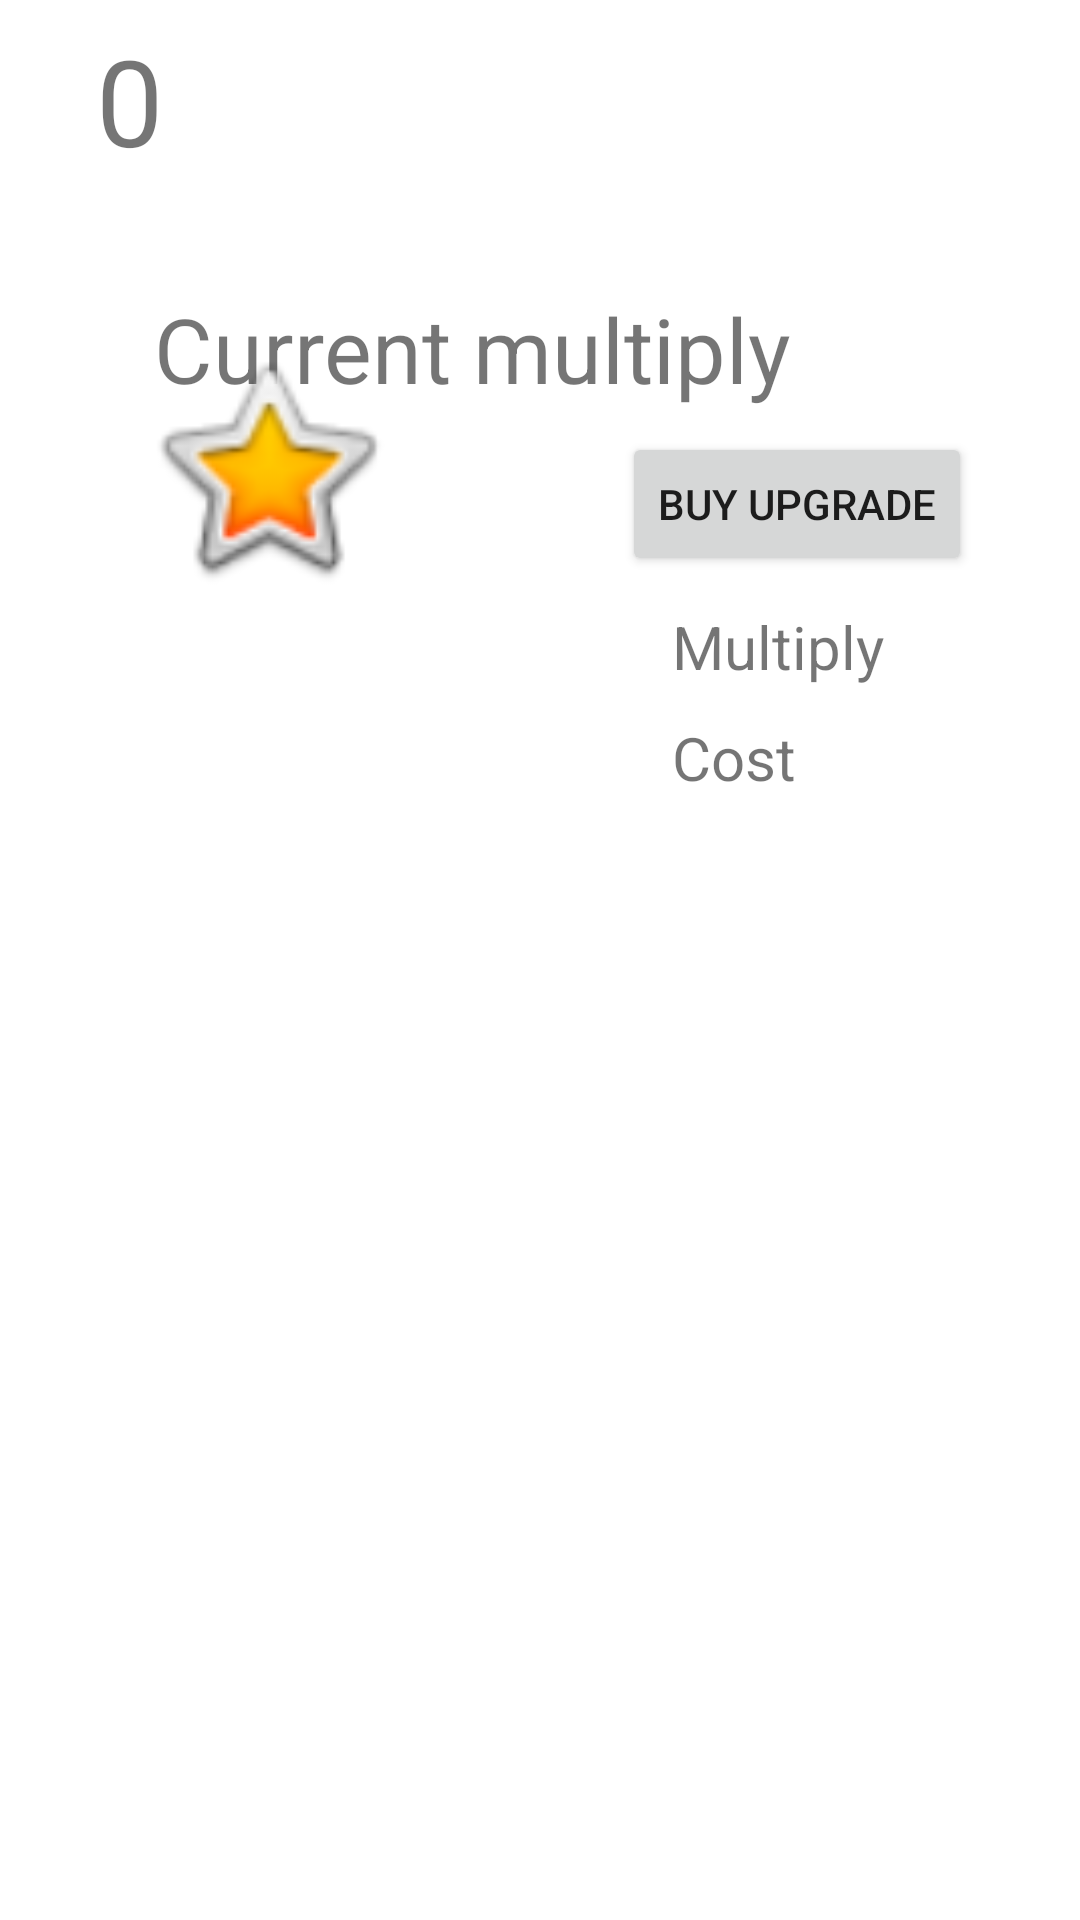

Android layout source for this screen:
<!-- AndroidManifest.xml: application theme Theme.Clicker2 -->
<!-- res/layout/activity_store2.xml -->
<?xml version="1.0" encoding="utf-8"?>
<androidx.constraintlayout.widget.ConstraintLayout xmlns:android="http://schemas.android.com/apk/res/android"
    xmlns:app="http://schemas.android.com/apk/res-auto"
    xmlns:tools="http://schemas.android.com/tools"
    android:layout_width="match_parent"
    android:layout_height="match_parent"
    tools:context=".StoreActivity2">

    <TextView
        android:id="@+id/currentMultiplyLabel"
        android:layout_width="wrap_content"
        android:layout_height="wrap_content"
        android:layout_marginTop="96dp"
        android:layout_marginEnd="96dp"
        android:text="@string/Current_multiply"
        android:textSize="30dp"
        app:layout_constraintEnd_toEndOf="parent"
        app:layout_constraintTop_toTopOf="parent" />

    <Button
        android:id="@+id/buyUpgrade"
        android:layout_width="wrap_content"
        android:layout_height="wrap_content"
        android:layout_marginEnd="36dp"
        android:layout_marginBottom="448dp"
        android:text="@string/buy_upgrade"
        app:layout_constraintBottom_toBottomOf="parent"
        app:layout_constraintEnd_toEndOf="parent" />

    <TextView
        android:id="@+id/multipyInfoLabel"
        android:layout_width="wrap_content"
        android:layout_height="wrap_content"
        android:layout_marginStart="224dp"
        android:layout_marginTop="10dp"
        android:text="@string/multiply"
        android:textSize="20dp"
        app:layout_constraintStart_toStartOf="parent"
        app:layout_constraintTop_toBottomOf="@+id/buyUpgrade" />

    <TextView
        android:id="@+id/storeMoney2"
        android:layout_width="wrap_content"
        android:layout_height="wrap_content"
        android:layout_marginStart="32dp"
        android:layout_marginBottom="580dp"
        android:text="0"
        android:textSize="40dp"
        app:layout_constraintBottom_toBottomOf="parent"
        app:layout_constraintStart_toStartOf="parent" />

    <ImageView
        android:id="@+id/imageView2"
        android:layout_width="86dp"
        android:layout_height="104dp"
        android:layout_marginStart="46dp"
        android:layout_marginBottom="432dp"
        app:layout_constraintBottom_toBottomOf="parent"
        app:layout_constraintStart_toStartOf="parent"
        app:srcCompat="@android:drawable/btn_star_big_on" />

    <TextView
        android:id="@+id/costInfoLabel"
        android:layout_width="wrap_content"
        android:layout_height="wrap_content"
        android:layout_marginStart="224dp"
        android:layout_marginTop="10dp"
        android:text="@string/cost"
        android:textSize="20dp"
        app:layout_constraintStart_toStartOf="parent"
        app:layout_constraintTop_toBottomOf="@+id/multipyInfoLabel" />

</androidx.constraintlayout.widget.ConstraintLayout>
<!-- resources referenced by this layout -->
<resources>
  <string name="Current_multiply">Current multiply</string>
  <string name="buy_upgrade"> Buy upgrade</string>
  <string name="cost">Cost</string>
  <string name="multiply">Multiply</string>
  <style name="Theme.Clicker2" parent="Theme.MaterialComponents.DayNight.DarkActionBar">
          
          <item name="colorPrimary">@color/purple_500</item>
          <item name="colorPrimaryVariant">@color/purple_700</item>
          <item name="colorOnPrimary">@color/white</item>
          
          <item name="colorSecondary">@color/teal_200</item>
          <item name="colorSecondaryVariant">@color/teal_700</item>
          <item name="colorOnSecondary">@color/black</item>
          
          <item name="android:statusBarColor" tools:targetApi="l">?attr/colorPrimaryVariant</item>
          
      </style>
  <!-- not gathered from this repository: default colours our renderer supplied (Android Studio template values) -->
  <color name="purple_500">#FF6200EE</color>
  <color name="purple_700">#FF3700B3</color>
  <color name="teal_200">#FF03DAC5</color>
  <color name="teal_700">#FF018786</color>
  <color name="black">#FF000000</color>
  <color name="white">#FFFFFFFF</color>
</resources>
